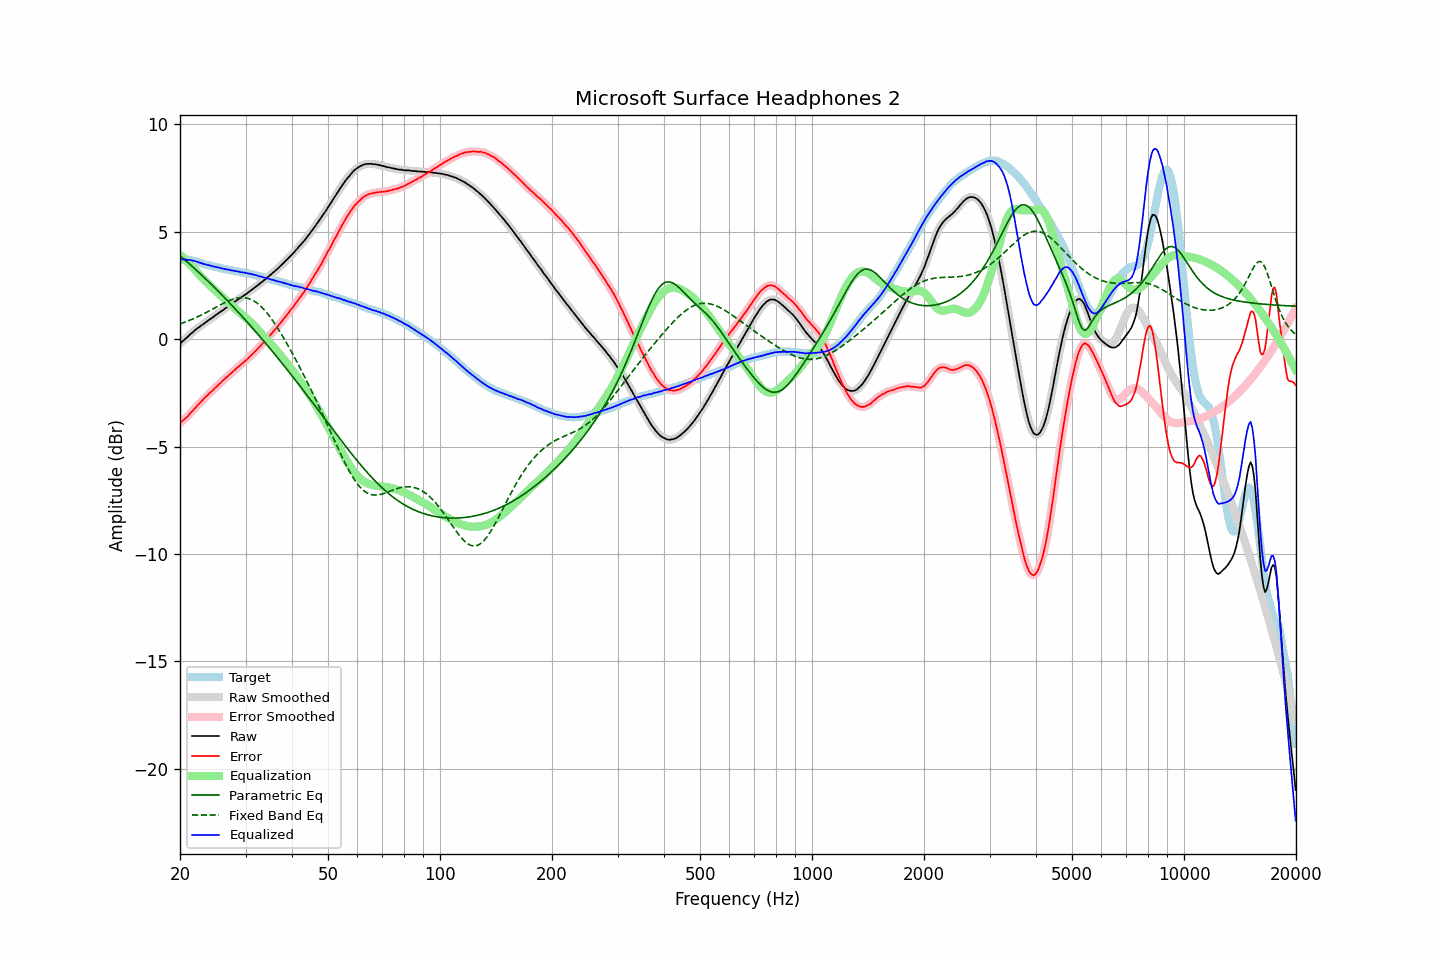

Values plotted in this chart, from the file beside it:
frequency, raw, error, smoothed, error_smoothed, equalization, parametric_eq, fixed_band_eq, equalized_raw, equalized_smoothed, target
20.00, -0.21, -3.91, -0.21, -3.91, 3.92, 3.88, 0.71, 3.71, 3.71, 3.70
20.20, -0.14, -3.84, -0.14, -3.85, 3.85, 3.82, 0.74, 3.71, 3.71, 3.70
20.40, -0.08, -3.78, -0.08, -3.78, 3.78, 3.76, 0.76, 3.70, 3.70, 3.70
20.61, -0.01, -3.71, -0.01, -3.71, 3.71, 3.69, 0.79, 3.70, 3.70, 3.70
20.81, 0.06, -3.64, 0.06, -3.64, 3.63, 3.62, 0.82, 3.70, 3.69, 3.70
21.02, 0.12, -3.58, 0.13, -3.57, 3.56, 3.56, 0.85, 3.68, 3.69, 3.70
21.23, 0.20, -3.48, 0.20, -3.49, 3.48, 3.49, 0.88, 3.69, 3.68, 3.68
21.44, 0.26, -3.41, 0.26, -3.41, 3.41, 3.42, 0.91, 3.67, 3.67, 3.67
21.66, 0.32, -3.33, 0.33, -3.32, 3.33, 3.36, 0.94, 3.65, 3.65, 3.65
21.87, 0.39, -3.24, 0.39, -3.24, 3.25, 3.29, 0.97, 3.64, 3.64, 3.63
22.09, 0.45, -3.17, 0.45, -3.16, 3.16, 3.22, 1.00, 3.62, 3.61, 3.62
22.31, 0.51, -3.07, 0.51, -3.08, 3.08, 3.15, 1.04, 3.59, 3.59, 3.59
22.54, 0.56, -3.01, 0.57, -3.00, 3.00, 3.08, 1.07, 3.56, 3.57, 3.57
22.76, 0.62, -2.92, 0.62, -2.92, 2.92, 3.01, 1.11, 3.54, 3.54, 3.55
22.99, 0.67, -2.84, 0.67, -2.84, 2.84, 2.94, 1.15, 3.52, 3.52, 3.52
23.22, 0.72, -2.76, 0.73, -2.76, 2.77, 2.87, 1.19, 3.49, 3.49, 3.49
23.45, 0.78, -2.68, 0.78, -2.69, 2.69, 2.80, 1.22, 3.48, 3.47, 3.46
23.69, 0.83, -2.62, 0.84, -2.62, 2.62, 2.73, 1.26, 3.45, 3.45, 3.45
23.92, 0.89, -2.54, 0.89, -2.55, 2.55, 2.65, 1.30, 3.44, 3.44, 3.43
24.16, 0.94, -2.48, 0.94, -2.48, 2.47, 2.58, 1.34, 3.42, 3.42, 3.42
24.40, 0.99, -2.41, 0.99, -2.41, 2.40, 2.51, 1.38, 3.40, 3.40, 3.40
24.65, 1.04, -2.34, 1.05, -2.34, 2.33, 2.43, 1.42, 3.37, 3.38, 3.38
24.89, 1.10, -2.26, 1.10, -2.26, 2.26, 2.36, 1.47, 3.37, 3.36, 3.36
25.14, 1.15, -2.20, 1.16, -2.19, 2.19, 2.29, 1.51, 3.34, 3.35, 3.35
25.39, 1.21, -2.11, 1.21, -2.12, 2.12, 2.21, 1.55, 3.33, 3.33, 3.33
25.65, 1.26, -2.05, 1.26, -2.05, 2.05, 2.14, 1.59, 3.31, 3.31, 3.32
25.91, 1.31, -1.97, 1.31, -1.98, 1.98, 2.06, 1.63, 3.29, 3.29, 3.29
26.16, 1.36, -1.91, 1.37, -1.91, 1.91, 1.98, 1.67, 3.27, 3.28, 3.27
26.43, 1.42, -1.84, 1.42, -1.84, 1.84, 1.91, 1.70, 3.26, 3.26, 3.26
26.69, 1.47, -1.77, 1.47, -1.77, 1.78, 1.83, 1.74, 3.25, 3.25, 3.24
26.96, 1.52, -1.71, 1.52, -1.71, 1.71, 1.75, 1.77, 3.23, 3.23, 3.23
27.23, 1.58, -1.64, 1.58, -1.64, 1.64, 1.67, 1.80, 3.22, 3.22, 3.22
27.50, 1.62, -1.59, 1.63, -1.58, 1.57, 1.59, 1.83, 3.20, 3.20, 3.21
27.77, 1.68, -1.50, 1.68, -1.51, 1.51, 1.51, 1.86, 3.19, 3.19, 3.19
28.05, 1.73, -1.44, 1.73, -1.44, 1.44, 1.43, 1.88, 3.17, 3.17, 3.18
28.33, 1.78, -1.37, 1.79, -1.37, 1.38, 1.35, 1.90, 3.16, 3.16, 3.15
28.62, 1.84, -1.30, 1.83, -1.31, 1.31, 1.27, 1.92, 3.15, 3.15, 3.14
28.90, 1.88, -1.25, 1.89, -1.24, 1.25, 1.19, 1.92, 3.13, 3.13, 3.13
29.19, 1.93, -1.18, 1.94, -1.18, 1.18, 1.11, 1.93, 3.11, 3.12, 3.11
29.48, 1.99, -1.11, 1.99, -1.12, 1.12, 1.03, 1.93, 3.11, 3.10, 3.11
29.78, 2.04, -1.05, 2.04, -1.05, 1.05, 0.94, 1.93, 3.09, 3.09, 3.10
30.08, 2.09, -0.99, 2.09, -0.99, 0.98, 0.86, 1.92, 3.08, 3.08, 3.08
30.38, 2.14, -0.92, 2.15, -0.92, 0.92, 0.78, 1.90, 3.06, 3.06, 3.06
30.68, 2.20, -0.85, 2.20, -0.85, 0.85, 0.69, 1.88, 3.05, 3.05, 3.05
30.99, 2.26, -0.77, 2.26, -0.77, 0.78, 0.61, 1.85, 3.04, 3.03, 3.03
31.30, 2.31, -0.70, 2.32, -0.70, 0.70, 0.52, 1.81, 3.01, 3.02, 3.02
31.61, 2.37, -0.63, 2.37, -0.63, 0.63, 0.44, 1.78, 3.00, 3.00, 3.00
31.93, 2.43, -0.55, 2.43, -0.55, 0.55, 0.35, 1.73, 2.98, 2.98, 2.98
32.24, 2.48, -0.47, 2.49, -0.47, 0.47, 0.27, 1.67, 2.96, 2.96, 2.95
32.57, 2.54, -0.39, 2.54, -0.39, 0.39, 0.18, 1.61, 2.94, 2.94, 2.94
32.89, 2.60, -0.32, 2.60, -0.31, 0.31, 0.09, 1.55, 2.92, 2.92, 2.92
33.22, 2.66, -0.23, 2.66, -0.24, 0.23, 0.01, 1.47, 2.90, 2.90, 2.89
33.55, 2.72, -0.15, 2.72, -0.15, 0.15, -0.08, 1.40, 2.88, 2.87, 2.88
33.89, 2.78, -0.07, 2.78, -0.07, 0.07, -0.17, 1.31, 2.85, 2.85, 2.86
34.23, 2.84, 0.01, 2.85, 0.01, -0.01, -0.26, 1.22, 2.83, 2.83, 2.83
34.57, 2.91, 0.10, 2.91, 0.10, -0.10, -0.35, 1.13, 2.82, 2.81, 2.81
34.92, 2.97, 0.19, 2.97, 0.18, -0.18, -0.44, 1.03, 2.79, 2.79, 2.79
35.27, 3.03, 0.26, 3.04, 0.27, -0.26, -0.53, 0.93, 2.77, 2.77, 2.77
35.62, 3.10, 0.35, 3.10, 0.35, -0.35, -0.62, 0.82, 2.75, 2.75, 2.75
35.97, 3.16, 0.44, 3.16, 0.43, -0.44, -0.71, 0.71, 2.73, 2.73, 2.73
... 635 more rows
